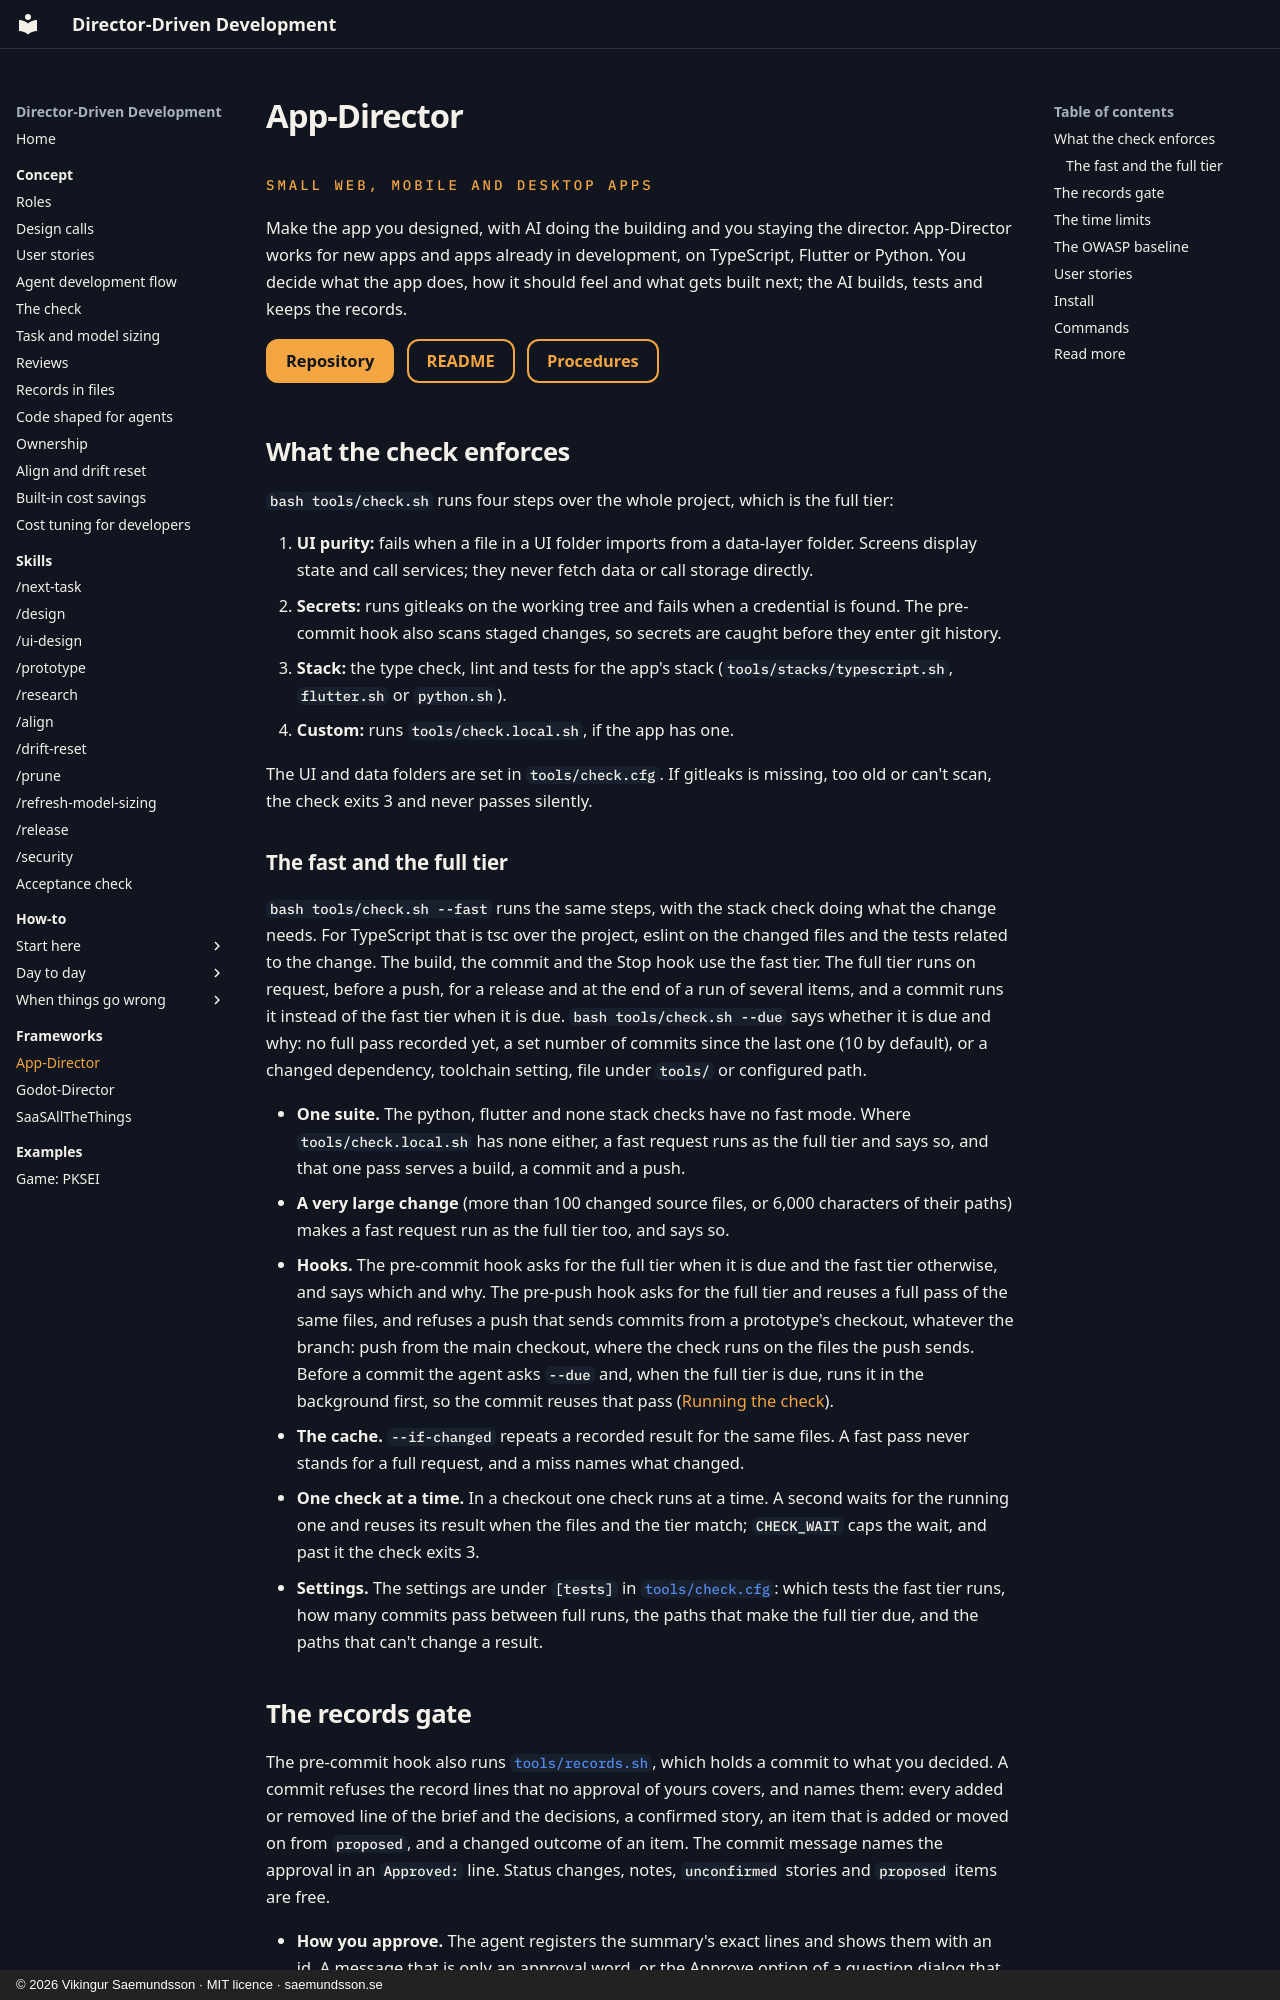

repository: Freakling/Director-Driven-Development · page: frameworks/app-director/index.html · generator: mkdocs · copyright: © 2026 Vikingur Saemundsson · MIT licence · saemundsson.se

# App-Director

<div class="kicker">Small web, mobile and desktop apps</div>

Make the app you designed, with AI doing the building and you staying the director. App-Director works for new apps and apps already in development, on TypeScript, Flutter or Python. You decide what the app does, how it should feel and what gets built next; the AI builds, tests and keeps the records.

[Repository](https://github.com/Freakling/App-Director){ .md-button .md-button--primary } [README](https://github.com/Freakling/App-Director#readme){ .md-button } [Procedures](https://github.com/Freakling/App-Director/tree/v1.16.1/framework/.app-director/procedures){ .md-button }

## What the check enforces

`bash tools/check.sh` runs four steps over the whole project, which is the full tier:

1. **UI purity:** fails when a file in a UI folder imports from a data-layer folder. Screens display state and call services; they never fetch data or call storage directly.
2. **Secrets:** runs gitleaks on the working tree and fails when a credential is found. The pre-commit hook also scans staged changes, so secrets are caught before they enter git history.
3. **Stack:** the type check, lint and tests for the app's stack (`tools/stacks/typescript.sh`, `flutter.sh` or `python.sh`).
4. **Custom:** runs `tools/check.local.sh`, if the app has one.

The UI and data folders are set in `tools/check.cfg`. If gitleaks is missing, too old or can't scan, the check exits 3 and never passes silently.

### The fast and the full tier

`bash tools/check.sh --fast` runs the same steps, with the stack check doing what the change needs. For TypeScript that is tsc over the project, eslint on the changed files and the tests related to the change. The build, the commit and the Stop hook use the fast tier. The full tier runs on request, before a push, for a release and at the end of a run of several items, and a commit runs it instead of the fast tier when it is due. `bash tools/check.sh --due` says whether it is due and why: no full pass recorded yet, a set number of commits since the last one (10 by default), or a changed dependency, toolchain setting, file under `tools/` or configured path.

- **One suite.** The python, flutter and none stack checks have no fast mode. Where `tools/check.local.sh` has none either, a fast request runs as the full tier and says so, and that one pass serves a build, a commit and a push.
- **A very large change** (more than 100 changed source files, or 6,000 characters of their paths) makes a fast request run as the full tier too, and says so.
- **Hooks.** The pre-commit hook asks for the full tier when it is due and the fast tier otherwise, and says which and why. The pre-push hook asks for the full tier and reuses a full pass of the same files, and refuses a push that sends commits from a prototype's checkout, whatever the branch: push from the main checkout, where the check runs on the files the push sends. Before a commit the agent asks `--due` and, when the full tier is due, runs it in the background first, so the commit reuses that pass ([Running the check](https://github.com/Freakling/App-Director/blob/v1.16.1/framework/.app-director/rules.md)).
- **The cache.** `--if-changed` repeats a recorded result for the same files. A fast pass never stands for a full request, and a miss names what changed.
- **One check at a time.** In a checkout one check runs at a time. A second waits for the running one and reuses its result when the files and the tier match; `CHECK_WAIT` caps the wait, and past it the check exits 3.
- **Settings.** The settings are under `[tests]` in [`tools/check.cfg`](https://github.com/Freakling/App-Director/blob/v1.16.1/project/tools/check.cfg): which tests the fast tier runs, how many commits pass between full runs, the paths that make the full tier due, and the paths that can't change a result.
